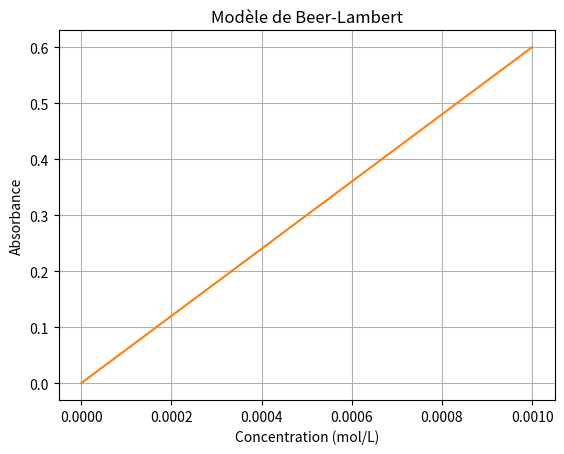

Reproduce this figure in Python.
"""
FAMILLE 2 - Représenter des données
Notion : calculer puis tracer les valeurs d'une fonction.
TP possibles : TP2 et TP6 ; adaptable à tout modèle mathématique.
"""

import matplotlib.pyplot as plt

# Concentrations choisies pour représenter la loi de Beer-Lambert.
concentrations = [0, 0.0002, 0.0004, 0.0006, 0.0008, 0.0010]

# Paramètres du modèle A = epsilon x l x C.
epsilon = 600  # coefficient d'absorption, en L/(mol.cm)
longueur = 1   # largeur de cuve, en cm

# On calcule une absorbance pour chaque concentration.
absorbances = []
for concentration in concentrations:
    absorbance = epsilon * longueur * concentration
    absorbances.append(absorbance)

# plot relie les valeurs dans l'ordre de la liste.
plt.plot(concentrations, absorbances, color="tab:orange")
plt.xlabel("Concentration (mol/L)")
plt.ylabel("Absorbance")
plt.title("Modèle de Beer-Lambert")
plt.grid(True)

plt.show()
